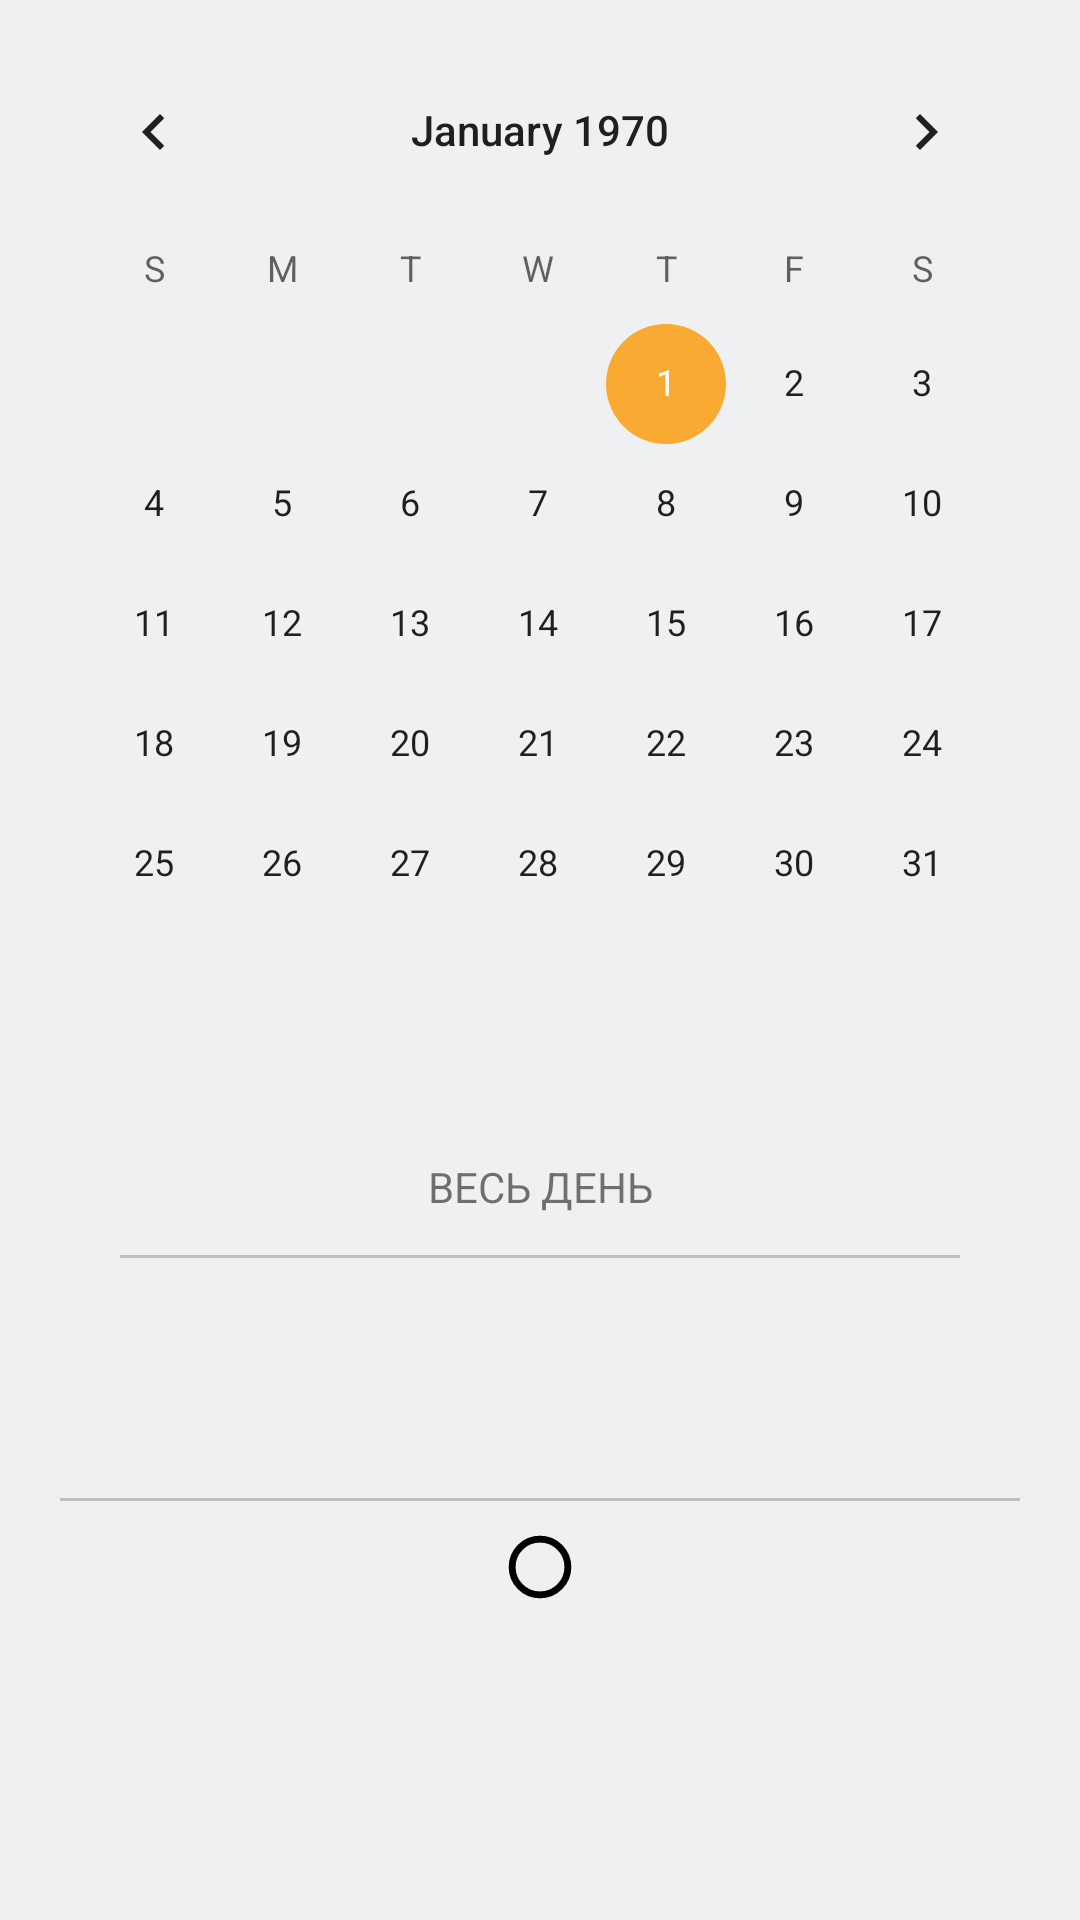

Here is an Android app screen rendered from its layout file. Give the layout XML and the strings, colors and styles it references.
<!-- AndroidManifest.xml: application theme AppThemeDayNight -->
<!-- res/layout/calendar_fragment.xml -->
<?xml version="1.0" encoding="utf-8"?>
<androidx.constraintlayout.widget.ConstraintLayout xmlns:android="http://schemas.android.com/apk/res/android"
    xmlns:app="http://schemas.android.com/apk/res-auto"
    android:layout_width="match_parent"
    android:padding="10dp"
    android:layout_height="wrap_content">

    <CalendarView
        android:id="@+id/calendar"
        android:layout_width="wrap_content"
        android:layout_height="wrap_content"
        app:layout_constraintEnd_toEndOf="parent"
        app:layout_constraintStart_toStartOf="parent"
        app:layout_constraintTop_toTopOf="parent" />

    <TextView
        android:id="@+id/textToTime"
        android:maxLines="2"
        android:lines="2"
        android:layout_height="wrap_content"
        android:background="?attr/selectableItemBackground"
        android:clickable="true"
        android:gravity="center"
        android:layout_marginTop="30dp"
        app:layout_constraintTop_toBottomOf="@+id/calendar"
        app:layout_constraintEnd_toEndOf="parent"
        app:layout_constraintStart_toStartOf="parent"
        android:text="@string/tmp_all_day"
        android:layout_width="match_parent"
        android:focusable="true" />

    <View
        android:id="@+id/separator1"
        android:alpha="0.2"
        android:layout_width="match_parent"
        android:layout_height="1dp"
        app:layout_constraintTop_toBottomOf="@+id/textToTime"
        android:layout_marginTop="5dp"
        android:background="@android:color/black"
        android:layout_marginHorizontal="30dp"
        />

    <ImageView
        android:id="@+id/reminder"
        android:layout_marginStart="40dp"
        android:layout_width="40dp"
        android:layout_height="40dp"
        android:layout_marginTop="20dp"
        app:layout_constraintStart_toStartOf="@+id/calendar"
        app:layout_constraintTop_toBottomOf="@+id/separator1"
        android:contentDescription="@string/cd_remind_of_event"
        app:srcCompat="@drawable/ic_access_time_black_24dp" />

    <ImageView
        android:id="@+id/repeat"
        android:layout_width="40dp"
        android:layout_height="40dp"
        android:layout_marginTop="20dp"
        android:layout_marginEnd="40dp"
        app:layout_constraintEnd_toEndOf="@+id/calendar"
        app:layout_constraintTop_toBottomOf="@+id/separator1"
        android:contentDescription="@string/cd_repeat_settings"
        app:srcCompat="@drawable/ic_repeat_black_24dp" />

    <View
        android:id="@+id/separator2"
        android:layout_marginTop="20dp"
        android:background="@android:color/black"
        android:layout_width="match_parent"
        android:layout_height="1dp"
        android:layout_marginHorizontal="10dp"
        android:alpha="0.2"
        app:layout_constraintTop_toBottomOf="@+id/repeat" />

    <ImageView
        android:id="@+id/submitButton"
        android:layout_width="wrap_content"
        android:layout_height="wrap_content"
        android:layout_marginTop="10dp"
        android:contentDescription="@string/submit_button"
        app:layout_constraintTop_toBottomOf="@+id/separator2"
        app:layout_constraintStart_toStartOf="parent"
        app:layout_constraintEnd_toEndOf="parent"
        app:srcCompat="@drawable/ic_radio_button_unchecked_black_24dp" />

</androidx.constraintlayout.widget.ConstraintLayout>
<!-- resources referenced by this layout -->
<resources>
  <string name="cd_remind_of_event">Напомнить о событии</string>
  <string name="cd_repeat_settings">Настройки повтора</string>
  <string name="submit_button">Submit button</string>
  <string name="tmp_all_day">ВЕСЬ ДЕНЬ</string>
  <style name="AppThemeDayNight" parent="AppThemeLight" />
  <color name="reply_blue_300">#8ca2ae</color>
  <color name="reply_blue_800">#232f34</color>
  <color name="reply_orange_500">#f9aa33</color>
  <color name="reply_orange_400">#f9be64</color>
  <color name="reply_blue_50">#eef0f2</color>
  <color name="reply_white_50">#ffffff</color>
  <color name="reply_red_400">#ff4c5d</color>
  <color name="reply_black_900">#000000</color>
  <style name="TextAppearance.MyApp.Headline3" parent="TextAppearance.MaterialComponents.Headline3">
          <item name="fontFamily">@font/work_sans</item>
          <item name="android:fontFamily">@font/work_sans</item>
          <item name="android:textSize">51sp</item>
          <item name="android:textColor">@color/color_on_surface_emphasis_high</item>
      </style>
  <style name="TextAppearance.MyApp.Headline4" parent="TextAppearance.MaterialComponents.Headline4">
          <item name="fontFamily">@font/work_sans</item>
          <item name="android:fontFamily">@font/work_sans</item>
          <item name="android:textSize">36sp</item>
          <item name="android:textColor">@color/color_on_surface_emphasis_high</item>
      </style>
  <style name="TextAppearance.MyApp.Headline5" parent="TextAppearance.MaterialComponents.Headline5">
          <item name="fontFamily">@font/work_sans_bold</item>
          <item name="android:fontFamily">@font/work_sans_bold</item>
          <item name="android:textSize">25sp</item>
          <item name="android:textColor">@color/color_on_surface_emphasis_high</item>
      </style>
  <style name="TextAppearance.MyApp.Subtitle1" parent="TextAppearance.MaterialComponents.Subtitle1">
          <item name="fontFamily">@font/work_sans</item>
          <item name="android:fontFamily">@font/work_sans</item>
          <item name="android:textSize">17sp</item>
          <item name="android:textColor">@color/color_on_surface_emphasis_high</item>
      </style>
  <style name="TextAppearance.MyApp.Body1" parent="TextAppearance.MaterialComponents.Body1">
          <item name="fontFamily">@font/work_sans</item>
          <item name="android:fontFamily">@font/work_sans</item>
          <item name="android:textSize">17sp</item>
          <item name="android:textColor">@color/color_on_surface_emphasis_high</item>
      </style>
  <style name="TextAppearance.MyApp.Body2" parent="TextAppearance.MaterialComponents.Body2">
          <item name="fontFamily">@font/work_sans</item>
          <item name="android:fontFamily">@font/work_sans</item>
          <item name="android:textSize">15sp</item>
          <item name="android:textColor">@color/color_on_surface_emphasis_high</item>
      </style>
  <style name="TextAppearance.MyApp.Button" parent="TextAppearance.MaterialComponents.Button">
          <item name="fontFamily">@font/work_sans_medium</item>
          <item name="android:fontFamily">@font/work_sans_medium</item>
          <item name="android:textSize">15sp</item>
          <item name="android:textColor">@color/color_on_surface_emphasis_high</item>
      </style>
  <style name="TextAppearance.MyApp.Caption" parent="TextAppearance.MaterialComponents.Caption">
          <item name="fontFamily">@font/work_sans</item>
          <item name="android:fontFamily">@font/work_sans</item>
          <item name="android:textSize">13sp</item>
          <item name="android:textColor">@color/color_on_surface_emphasis_high</item>
      </style>
  <style name="TextAppearance.MyApp.Overline" parent="TextAppearance.MaterialComponents.Overline">
          <item name="fontFamily">@font/work_sans</item>
          <item name="android:fontFamily">@font/work_sans</item>
          <item name="android:textSize">11sp</item>
          <item name="android:textColor">@color/color_on_surface_emphasis_high</item>
      </style>
</resources>
